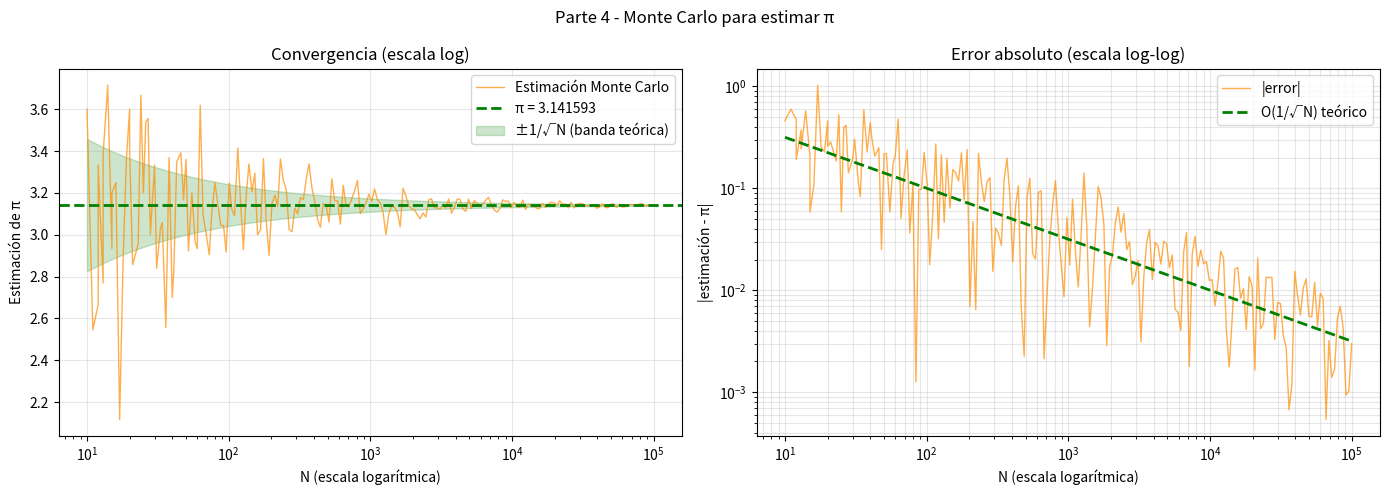
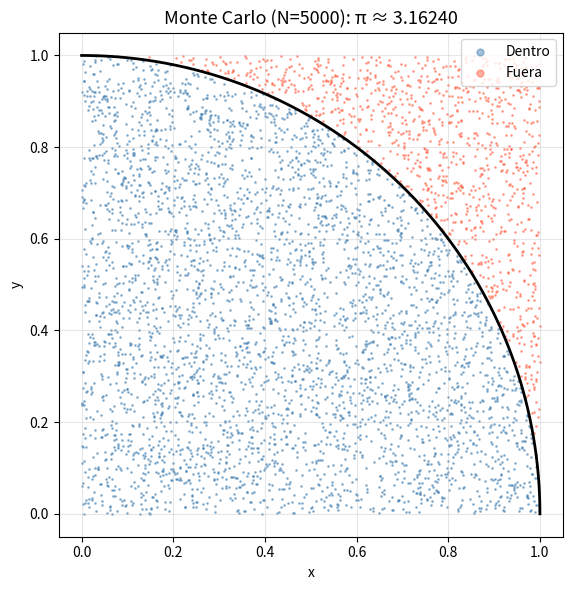

Reproduce these figures in Python, in order.
import os
import numpy as np
import matplotlib.pyplot as plt
from tabulate import tabulate

IMAGES_DIR = "images"
os.makedirs(IMAGES_DIR, exist_ok=True)

def monte_carlo_pi(N, seed=None):
    rng = np.random.default_rng(seed)
    x = rng.uniform(0, 1, N)
    y = rng.uniform(0, 1, N)
    dentro = (x**2 + y**2) <= 1.0
    return 4 * np.sum(dentro) / N


# --- Tablas ---

def generar_tabla(valores_N, repeticiones=10):
    filas = []
    for N in valores_N:
        estimaciones = [monte_carlo_pi(N) for _ in range(repeticiones)]
        media = np.mean(estimaciones)
        std   = np.std(estimaciones)
        filas.append([N, round(media, 8), round(media - np.pi, 8), round(std, 8)])
    return filas

headers = ["N", "π estimado (media)", "Residuo", "Desv. Estándar"]

print("=" * 65)
print("TABLA 1: N de 10 a 100 (paso 10)")
print("=" * 65)
print(tabulate(generar_tabla(range(10, 101, 10)), headers=headers, floatfmt=".8f"))

print("\n" + "=" * 65)
print("TABLA 2: N de 100 a 1000 (paso 100)")
print("=" * 65)
print(tabulate(generar_tabla(range(100, 1001, 100)), headers=headers, floatfmt=".8f"))

print("\n" + "=" * 65)
print("TABLA 3: N de 1000 a 10000 (paso 1000)")
print("=" * 65)
print(tabulate(generar_tabla(range(1000, 10001, 1000)), headers=headers, floatfmt=".8f"))


# --- Gráfica ---

np.random.seed(42)
N_vals = [int(n) for n in np.logspace(1, 5, 200)]

estimaciones = [monte_carlo_pi(N) for N in N_vals]

fig, axes = plt.subplots(1, 2, figsize=(14, 5))
fig.suptitle("Parte 4 - Monte Carlo para estimar π")

ax = axes[0]
ax.semilogx(N_vals, estimaciones, color="darkorange", alpha=0.7, linewidth=1, label="Estimación Monte Carlo")
ax.axhline(np.pi, color="green", linestyle="--", linewidth=2, label=f"π = {np.pi:.6f}")
ax.fill_between(N_vals,
                np.pi - 1/np.sqrt(np.array(N_vals)),
                np.pi + 1/np.sqrt(np.array(N_vals)),
                alpha=0.2, color="green", label="±1/√N (banda teórica)")
ax.set_xlabel("N (escala logarítmica)")
ax.set_ylabel("Estimación de π")
ax.set_title("Convergencia (escala log)")
ax.legend(); ax.grid(True, alpha=0.3)

# Error absoluto vs N
ax = axes[1]
errores = np.abs(np.array(estimaciones) - np.pi)
ax.loglog(N_vals, errores, color="darkorange", alpha=0.7, linewidth=1, label="|error|")
ax.loglog(N_vals, 1/np.sqrt(np.array(N_vals)), "g--", linewidth=2, label="O(1/√N) teórico")
ax.set_xlabel("N (escala logarítmica)")
ax.set_ylabel("|estimación - π|")
ax.set_title("Error absoluto (escala log-log)")
ax.legend(); ax.grid(True, alpha=0.3, which="both")

plt.tight_layout()
plt.savefig(os.path.join(IMAGES_DIR, "gráficas parte 4 convergencia.png"), dpi=150)
plt.show()


# --- Visualización clásica del método ---

np.random.seed(7)
N_vis = 5000
x = np.random.uniform(0, 1, N_vis)
y = np.random.uniform(0, 1, N_vis)
dentro = (x**2 + y**2) <= 1

fig, ax = plt.subplots(figsize=(6, 6))
ax.scatter(x[ dentro], y[ dentro], s=1, color="steelblue", alpha=0.5, label="Dentro")
ax.scatter(x[~dentro], y[~dentro], s=1, color="tomato",    alpha=0.5, label="Fuera")
theta = np.linspace(0, np.pi/2, 300)
ax.plot(np.cos(theta), np.sin(theta), "k-", linewidth=2)
ax.set_aspect("equal")
ax.set_title(f"Monte Carlo (N={N_vis}): π ≈ {4*np.sum(dentro)/N_vis:.5f}", fontsize=13)
ax.legend(markerscale=5); ax.grid(True, alpha=0.3)
ax.set_xlabel("x"); ax.set_ylabel("y")

plt.tight_layout()
plt.savefig(os.path.join(IMAGES_DIR, "gráficas parte 4 visualizacion.png"), dpi=150)
plt.show()
